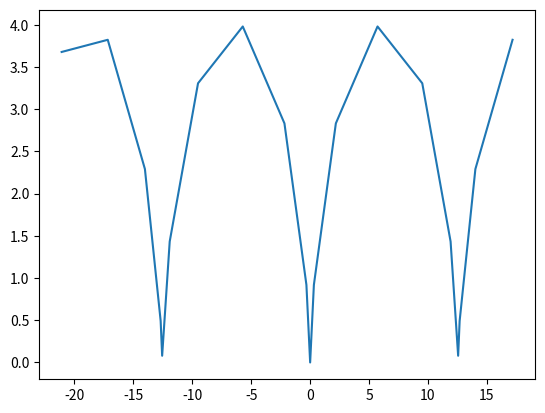

Here is the Python script that generated this plot:
import matplotlib.pyplot as plt
import numpy as np
def cicloida_plotter(t=3,R=2):
    t = np.arange(-10,10,1)
    x = R*(t-np.sin(t))
    y = R*(1-np.cos(t))
    plt.plot(x,y)
    plt.show()
cicloida_plotter()    
    